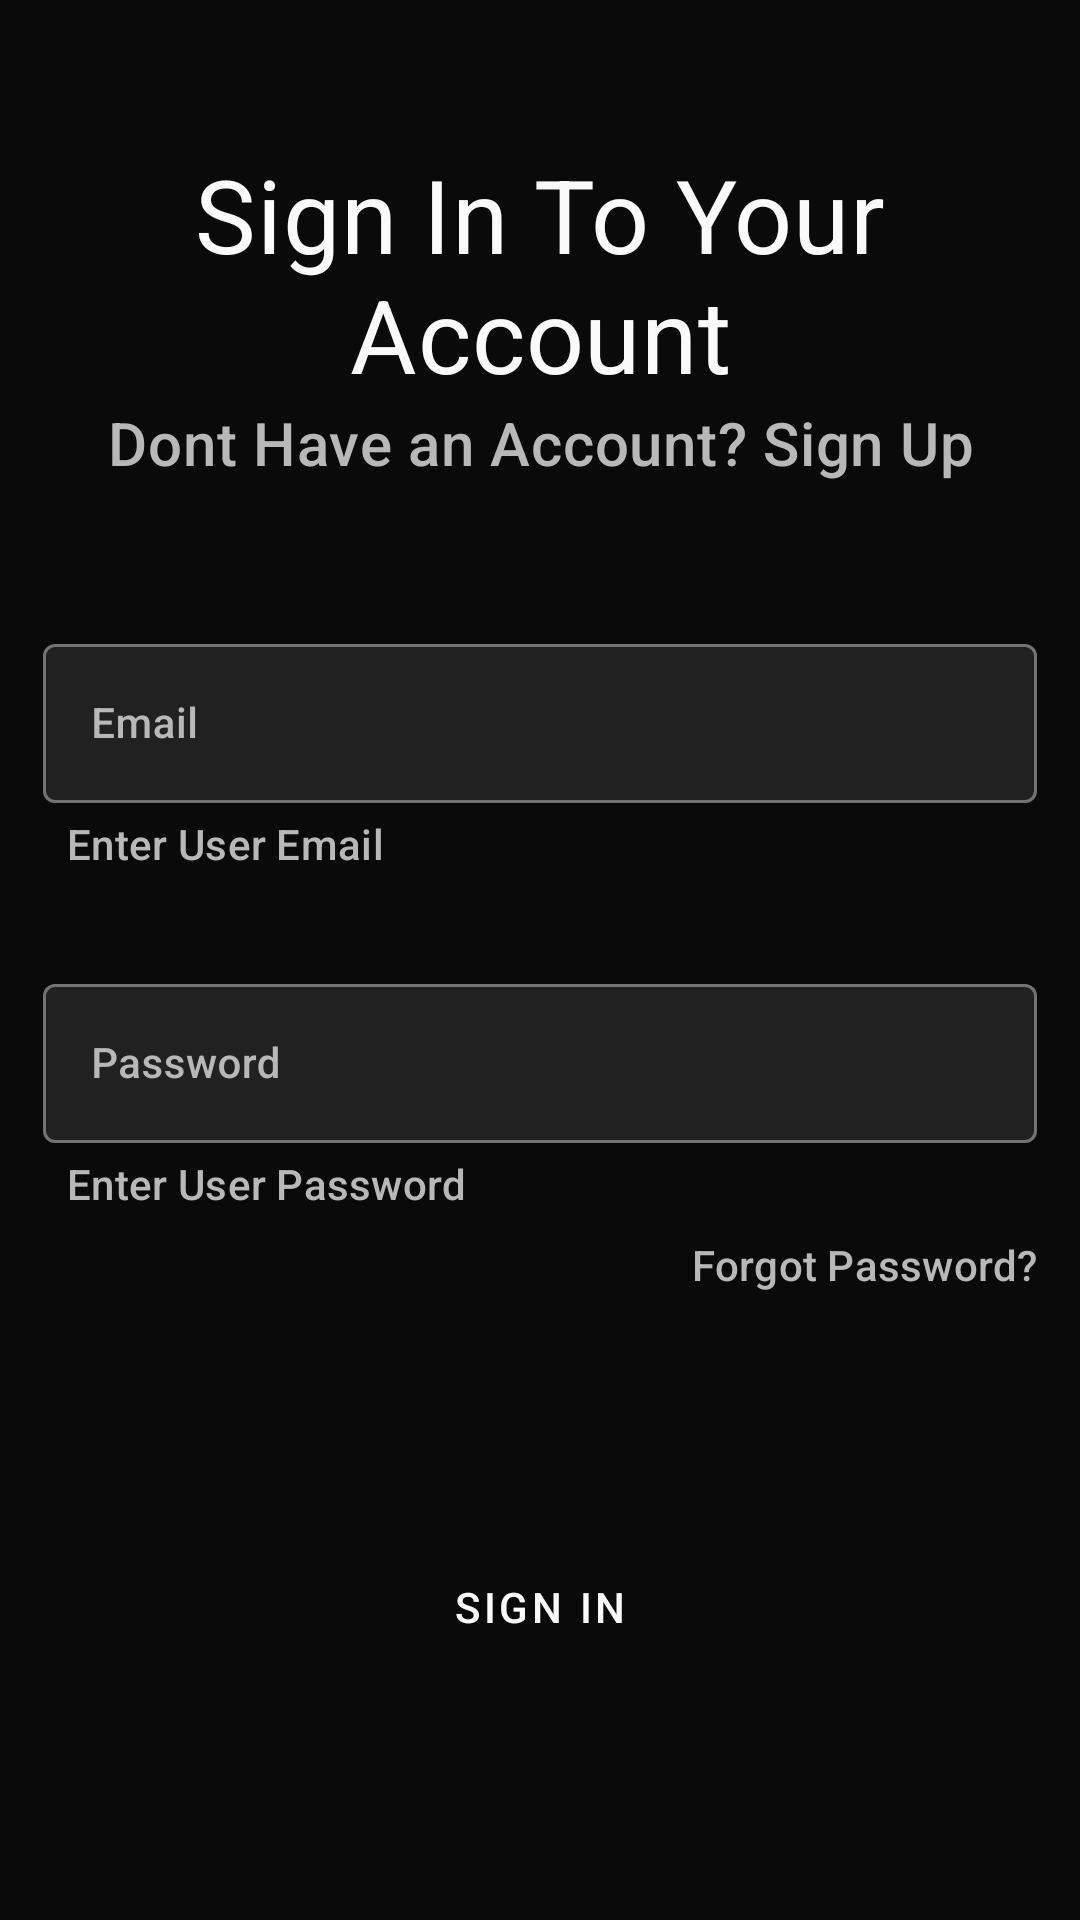

This screen was rendered from an Android layout file. Write that file and the resources it references.
<!-- AndroidManifest.xml: application theme Theme.JMessenger -->
<!-- res/layout/sign_in_fragment.xml -->
<?xml version="1.0" encoding="utf-8"?>
<androidx.constraintlayout.widget.ConstraintLayout xmlns:android="http://schemas.android.com/apk/res/android"
    xmlns:app="http://schemas.android.com/apk/res-auto"
    xmlns:tools="http://schemas.android.com/tools"
    android:id="@+id/signin_ConstLayout"
    android:layout_width="match_parent"
    android:layout_height="match_parent"
    tools:context=".ui.login.SignInFragment">

    <LinearLayout
        android:id="@+id/linearLayout3"
        android:layout_width="0dp"
        android:layout_height="wrap_content"
        android:orientation="vertical"
        app:layout_constraintBottom_toTopOf="@+id/linearLayout5"
        app:layout_constraintEnd_toStartOf="@+id/guideline5"
        app:layout_constraintStart_toStartOf="@+id/guideline2"
        app:layout_constraintTop_toTopOf="parent">

        <TextView
            android:id="@+id/signin_TextView_1"
            style="@style/Text_Headline4"
            android:layout_width="match_parent"
            android:layout_height="wrap_content"
            android:text="Sign In To Your Account"
            android:textAlignment="center" />

        <TextView
            android:id="@+id/signin_TextView_2"
            style="@style/Text_Headline6"
            android:layout_width="match_parent"
            android:layout_height="wrap_content"
            android:text="Dont Have an Account? Sign Up"
            android:textAlignment="center" />
    </LinearLayout>

    <androidx.constraintlayout.widget.Guideline
        android:id="@+id/guideline2"
        android:layout_width="wrap_content"
        android:layout_height="wrap_content"
        android:orientation="vertical"
        app:layout_constraintGuide_percent="0.04" />

    <androidx.constraintlayout.widget.Guideline
        android:id="@+id/guideline5"
        android:layout_width="wrap_content"
        android:layout_height="wrap_content"
        android:orientation="vertical"
        app:layout_constraintGuide_percent="0.96" />

    <Button
        android:id="@+id/signin_Button"
        style="@style/JPrimaryButton"
        android:layout_width="0dp"
        android:layout_height="64dp"
        android:text="Sign In"
        app:layout_constraintBottom_toBottomOf="parent"
        app:layout_constraintEnd_toStartOf="@+id/guideline5"
        app:layout_constraintStart_toStartOf="@+id/guideline2"
        app:layout_constraintTop_toBottomOf="@+id/linearLayout5" />

    <LinearLayout
        android:id="@+id/linearLayout5"
        android:layout_width="0dp"
        android:layout_height="wrap_content"
        android:orientation="vertical"
        app:layout_constraintBottom_toBottomOf="parent"
        app:layout_constraintEnd_toStartOf="@+id/guideline5"
        app:layout_constraintStart_toStartOf="@+id/guideline2"
        app:layout_constraintTop_toTopOf="parent">

        <com.google.android.material.textfield.TextInputLayout
            style="@style/JTextEdit"
            android:layout_width="match_parent"
            android:layout_height="wrap_content"
            android:layout_marginBottom="32dp">

            <com.google.android.material.textfield.TextInputEditText
                android:id="@+id/signin_EditText_Email"
                style="@style/JTextEdit"
                android:layout_width="match_parent"
                android:layout_height="wrap_content"
                android:hint="Email"
                android:inputType="textEmailAddress" />

            <TextView
                android:id="@+id/signin_TextView_3"
                style="@style/JTextEditHelper"
                android:layout_width="match_parent"
                android:layout_height="wrap_content"
                android:layout_weight="1"
                android:paddingTop="4dp"
                android:text="Enter User Email" />
        </com.google.android.material.textfield.TextInputLayout>

        <com.google.android.material.textfield.TextInputLayout
            style="@style/JTextEdit"
            android:layout_width="match_parent"
            android:layout_height="wrap_content">

            <TextView
                android:id="@+id/signin_TextView_4"
                style="@style/JTextEditHelper"
                android:layout_width="match_parent"
                android:layout_height="wrap_content"
                android:layout_weight="1"
                android:paddingTop="4dp"
                android:text="Enter User Password" />

            <com.google.android.material.textfield.TextInputEditText
                android:id="@+id/signin_EditText_Password"
                style="@style/JTextEdit"
                android:layout_width="match_parent"
                android:layout_height="wrap_content"
                android:hint="Password"
                android:inputType="textPassword" />
        </com.google.android.material.textfield.TextInputLayout>

        <TextView
            android:id="@+id/signin_TextView_ForgotPass"
            style="@style/Text_Subtitle2"
            android:layout_width="match_parent"
            android:layout_height="wrap_content"
            android:layout_marginTop="8dp"
            android:text="Forgot Password?"
            android:textAlignment="textEnd" />
    </LinearLayout>

</androidx.constraintlayout.widget.ConstraintLayout>
<!-- resources referenced by this layout -->
<resources>
  <style name="JPrimaryButton" parent="Widget.MaterialComponents.Button">
          <item name="android:textColor">@color/primaryTextColor</item>
          <item name="backgroundTint">@color/secondaryDarkColor</item>
      </style>
  <style name="JTextEdit" parent="Widget.MaterialComponents.TextInputLayout.OutlinedBox">
          <item name="colorAccent">@color/secondaryColor</item>
          <item name="android:colorControlNormal">@color/secondaryColor</item>
          <item name="android:colorControlHighlight">@color/secondaryColor</item>
          <item name="android:colorControlActivated">@color/secondaryColor</item>
  
          <item name="android:textColorHint">@color/primaryLightColor</item>
          <item name="android:textColor">@color/primaryTextColor</item>
          <item name="android:textAppearance">@style/Text_Subtitle2</item>
          <item name="boxBackgroundColor">@color/primaryColor</item>
          <item name="hintTextColor">@color/primaryLightColor</item>
      </style>
  <style name="JTextEditHelper" parent="Text_Subtitle2">
          <item name="android:paddingLeft">8dp</item>
      </style>
  <style name="Text_Headline4" parent="TextAppearance.MaterialComponents.Headline4">
          <item name="android:textColor">@color/primaryTextColor</item>
      </style>
  <style name="Text_Headline6" parent="TextAppearance.MaterialComponents.Headline6">
          <item name="android:textColor">@color/primaryLightColor</item>
      </style>
  <style name="Text_Subtitle2" parent="TextAppearance.MaterialComponents.Subtitle2">
          <item name="android:textColor">@color/primaryLightColor</item>
      </style>
  <color name="primaryTextColor">#fafafa</color>
  <color name="secondaryDarkColor">#b01d6b</color>
  <color name="secondaryColor">#c52e88</color>
  <color name="primaryLightColor">#b8b8b8</color>
  <color name="primaryColor">#212121</color>
  <color name="primaryDarkColor">#0a0a0a</color>
  <color name="secondaryTextColor">#fafafa</color>
  <color name="secondaryLightColor">#eec0db</color>
  <style name="JPrimaryToolBar" parent="Widget.MaterialComponents.Toolbar">
          <item name="android:background">@color/secondaryDarkColor</item>
          <item name="titleTextColor">@color/primaryDarkColor</item>
          <item name="titleTextAppearance">@style/JPrimaryToolBar_Text</item>
      </style>
  <style name="JPrimaryTabBar" parent="Widget.Design.TabLayout">
          <item name="tabMaxWidth">@dimen/browser_actions_context_menu_max_width</item>
          <item name="tabTextAppearance">@style/JPrimaryTabBar_Text</item>
          <item name="tabTextColor">@color/primaryDarkColor</item>
          <item name="tabIndicatorColor">@color/secondaryLightColor</item>
          <item name="tabIndicatorHeight">4dp</item>
          <item name="tabPaddingStart">6dp</item>
          <item name="tabPaddingEnd">6dp</item>
          <item name="tabBackground">@color/secondaryDarkColor</item>
      </style>
  <style name="JPrimaryToolBar_Text" parent="TextAppearance.MaterialComponents.Headline6">
          <item name="android:textColor">@color/primaryDarkColor</item>
          <item name="android:textStyle">bold</item>
      </style>
  <style name="JPrimaryTabBar_Text" parent="TextAppearance.MaterialComponents.Button">
          <item name="textAllCaps">true</item>
      </style>
</resources>
